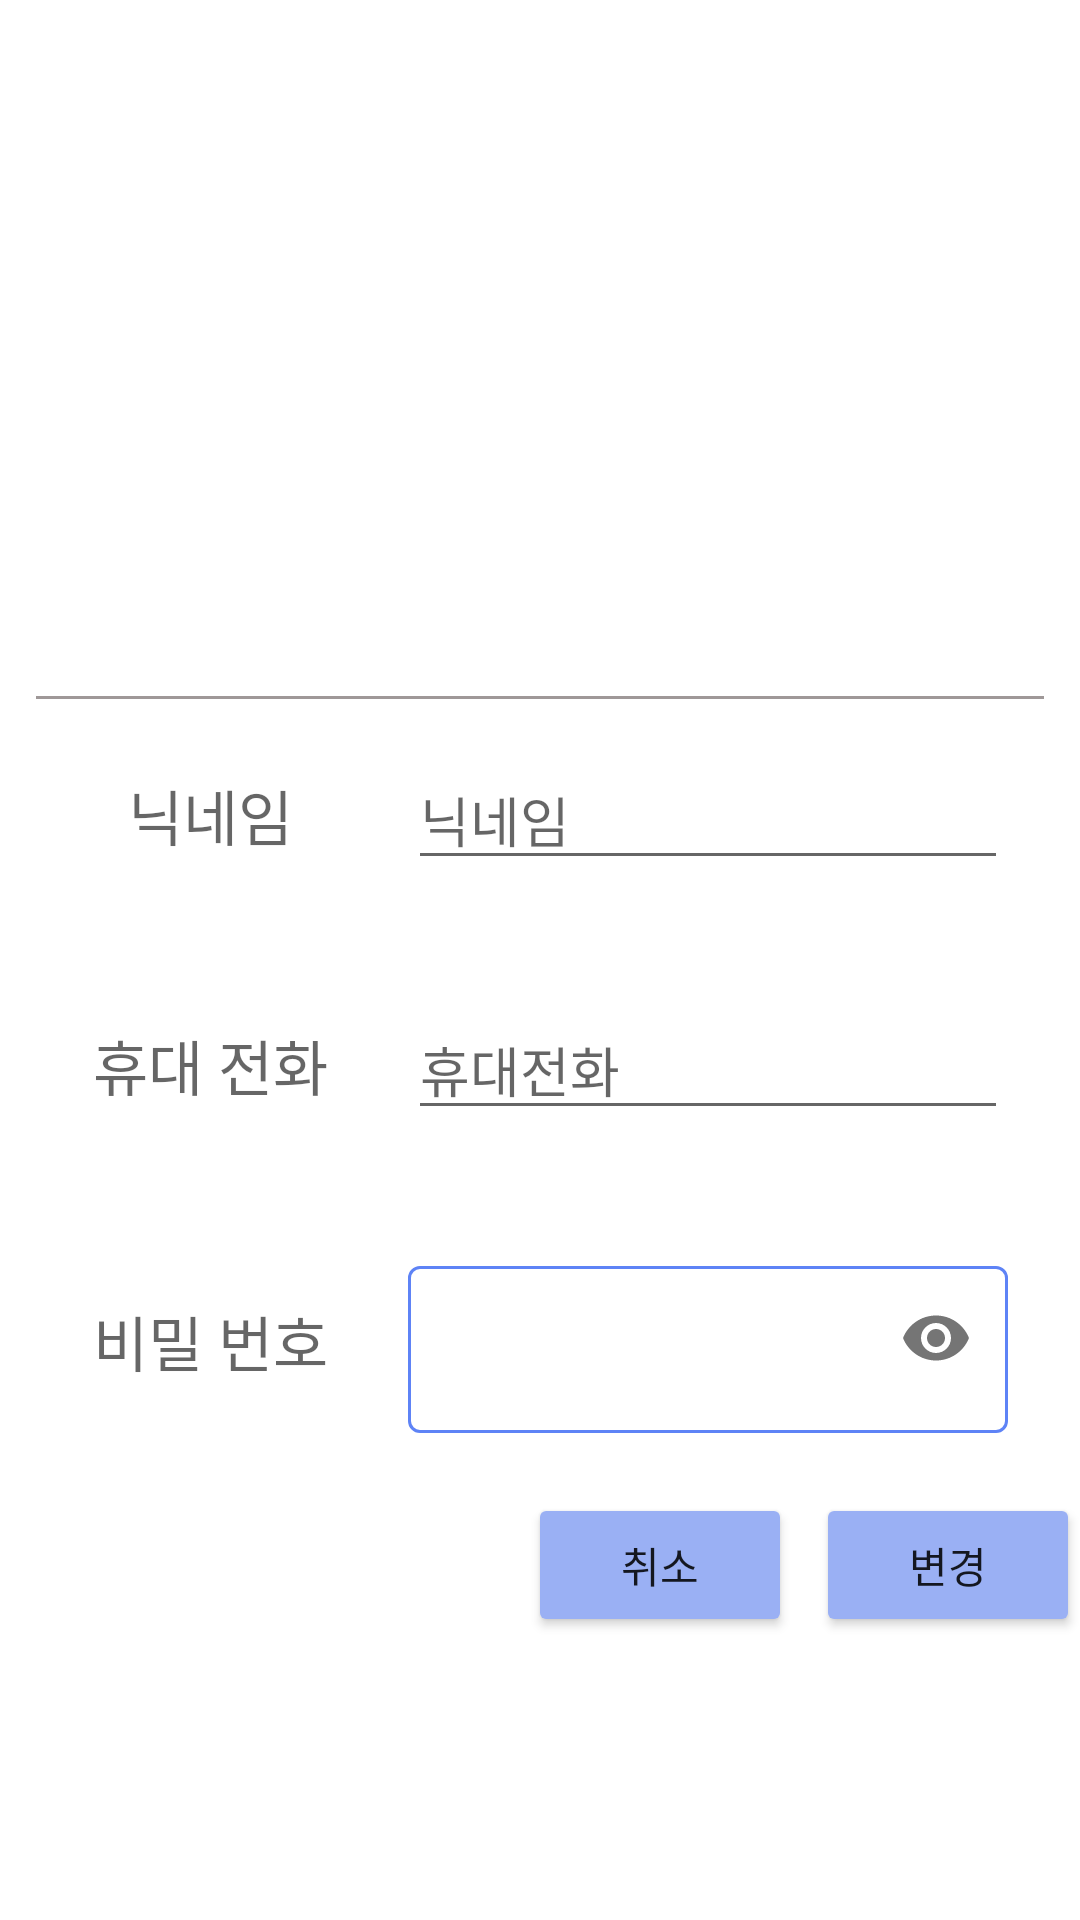

Android layout source for this screen:
<!-- AndroidManifest.xml: application theme AppTheme -->
<!-- res/layout/fragment_owner_profile.xml -->
<?xml version="1.0" encoding="utf-8"?>
<layout>

    <RelativeLayout xmlns:android="http://schemas.android.com/apk/res/android"
        xmlns:app="http://schemas.android.com/apk/res-auto"
        android:layout_width="match_parent"
        android:layout_height="match_parent">

        <ImageView
            android:id="@+id/profile_image"
            android:layout_width="200dp"
            android:layout_height="200dp"
            android:layout_centerHorizontal="true"
            android:layout_marginTop="20dp" />

        <View
            android:id="@+id/divider"
            android:layout_width="match_parent"
            android:layout_height="1dp"
            android:layout_below="@+id/profile_image"
            android:layout_marginLeft="12dp"
            android:layout_marginTop="12dp"
            android:layout_marginRight="12dp"
            android:background="@color/gray" />

        <LinearLayout
            android:id="@+id/profile_layout"
            android:layout_width="match_parent"
            android:layout_height="wrap_content"
            android:layout_below="@+id/profile_image"
            android:layout_marginTop="10dp"
            android:gravity="center_vertical"
            android:padding="20dp">

            <TextView
                android:id="@+id/text_profile_name"
                android:layout_width="100dp"
                android:layout_height="wrap_content"
                android:gravity="center"
                android:hint="닉네임"
                android:textSize="20sp" />

            <EditText
                android:id="@+id/edit_profile_name"
                android:layout_width="200dp"
                android:layout_height="wrap_content"
                android:layout_marginLeft="16dp"
                android:layout_toRightOf="@+id/text_profile_name"
                android:hint="닉네임" />
        </LinearLayout>

        <LinearLayout
            android:id="@+id/phone_layout"
            android:layout_width="match_parent"
            android:layout_height="wrap_content"
            android:layout_below="@+id/profile_layout"
            android:gravity="center_vertical"
            android:padding="20dp">

            <TextView
                android:id="@+id/text_profile_phone"
                android:layout_width="100dp"
                android:layout_height="wrap_content"
                android:gravity="center"
                android:hint="휴대 전화"
                android:textSize="20sp" />

            <EditText
                android:id="@+id/edit_profile_phone"
                android:layout_width="200dp"
                android:layout_height="wrap_content"
                android:layout_marginLeft="16dp"
                android:layout_toRightOf="@+id/text_profile_name"
                android:hint="휴대전화" />
        </LinearLayout>

        <LinearLayout
            android:id="@+id/password_layout"
            android:layout_width="match_parent"
            android:layout_height="wrap_content"
            android:layout_below="@+id/phone_layout"
            android:gravity="center_vertical"
            android:padding="20dp">

            <TextView
                android:id="@+id/text_profile_password"
                android:layout_width="100dp"
                android:layout_height="wrap_content"
                android:gravity="center"
                android:hint="비밀 번호"
                android:textSize="20sp" />

            <com.google.android.material.textfield.TextInputLayout
                android:layout_width="wrap_content"
                android:layout_height="wrap_content"
                android:layout_marginLeft="16dp"
                app:passwordToggleEnabled="true">

                <EditText
                    android:id="@+id/edit_profile_password"
                    android:layout_width="200dp"
                    android:layout_height="wrap_content"
                    android:layout_toRightOf="@+id/text_profile_name"
                    android:inputType="textPassword" />
            </com.google.android.material.textfield.TextInputLayout>
        </LinearLayout>

        <Button
            android:id="@+id/change_profile_cancel"
            android:layout_width="wrap_content"
            android:layout_height="wrap_content"
            android:layout_below="@+id/password_layout"
            android:layout_toLeftOf="@+id/change_profile_ok"
            android:backgroundTint="@color/light_blue_3"
            android:text="취소" />

        <Button
            android:id="@+id/change_profile_ok"
            android:layout_width="wrap_content"
            android:layout_height="wrap_content"
            android:layout_below="@+id/password_layout"
            android:layout_alignParentRight="true"
            android:layout_marginLeft="8dp"
            android:backgroundTint="@color/light_blue_3"
            android:text="변경" />

    </RelativeLayout>
</layout>
<!-- resources referenced by this layout -->
<resources>
  <color name="gray">#9F9898</color>
  <color name="light_blue_3">#9AB0F4</color>
  <style name="AppTheme" parent="Theme.MaterialComponents.DayNight.NoActionBar">
          <item name="android:windowFullscreen">true</item>
          <item name="textInputStyle">@style/SChatTextInputStyle</item>
          <item name="preferenceStyle">@style/CustomPreference</item>
      </style>
  <style name="SChatTextInputStyle" parent="Widget.MaterialComponents.TextInputLayout.OutlinedBox">
          <item name="boxStrokeColor">@color/text_input_box_stroke</item>
          <item name="hintTextColor">@color/light_blue</item>
          <item name="android:textColorHint">@color/blue</item>
      </style>
  <style name="CustomPreference" parent="Preference">
          <item name="android:layout">@layout/custom_preference_layout</item>
      </style>
  <color name="light_blue">#2E56E8</color>
  <color name="blue">#9F002EDA</color>
</resources>
